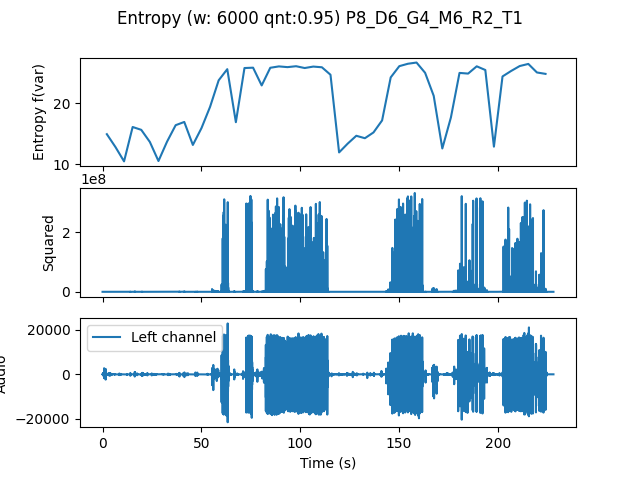

The table this chart was drawn from, first rows:
, t0, var
0.0, 0.0, 14.91
4.354, 4.354, 12.8
8.707, 8.707, 10.44
13.06, 13.06, 16.09
17.41, 17.41, 15.63
21.77, 21.77, 13.63
26.12, 26.12, 10.49
30.48, 30.48, 13.69
34.83, 34.83, 16.39
39.18, 39.18, 16.92
43.54, 43.54, 13.14
47.89, 47.89, 15.9
52.24, 52.24, 19.41
56.6, 56.6, 23.77
60.95, 60.95, 25.61
65.31, 65.31, 16.88
69.66, 69.66, 25.8
74.01, 74.01, 25.86
78.37, 78.37, 22.93
82.72, 82.72, 25.84
87.07, 87.07, 26.07
91.43, 91.43, 25.95
95.78, 95.78, 26.1
100.1, 100.1, 25.8
104.5, 104.5, 26.04
108.8, 108.8, 25.92
113.2, 113.2, 24.69
117.6, 117.6, 11.91
121.9, 121.9, 13.36
126.3, 126.3, 14.65
130.6, 130.6, 14.25
135, 135, 15.2
139.3, 139.3, 17.17
143.7, 143.7, 24.25
148, 148, 26.11
152.4, 152.4, 26.5
156.7, 156.7, 26.7
161.1, 161.1, 25.01
165.4, 165.4, 21.22
169.8, 169.8, 12.56
174.1, 174.1, 17.67
178.5, 178.5, 24.99
182.9, 182.9, 24.88
187.2, 187.2, 26.08
191.6, 191.6, 25.47
195.9, 195.9, 12.86
200.3, 200.3, 24.41
204.6, 204.6, 25.32
209, 209, 26.13
213.3, 213.3, 26.47
217.7, 217.7, 25.07
222, 222, 24.84
